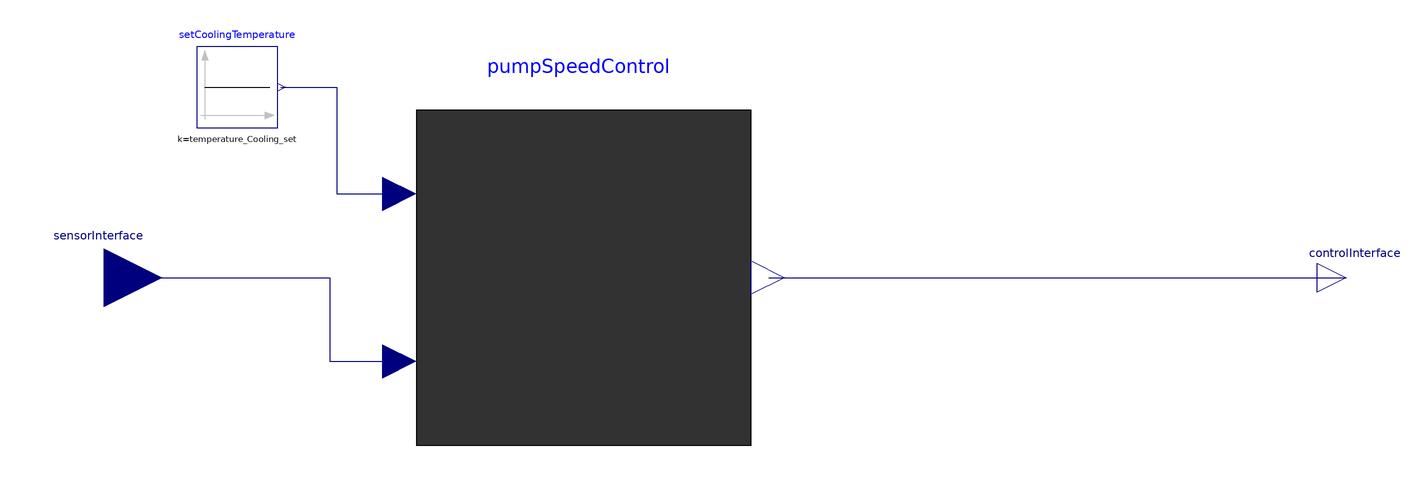

This picture is the connection diagram that the Modelica source below describes through its graphical annotations.

class SubSystemCoolingControl

  parameter Real temperature_Cooling_set(unit = "K") = 353.15 "Set Fuel cell Temperature";

  PumpSpeedControl pumpSpeedControl(Td = 1e-3, k = 1e-6)  annotation(
    Placement(visible = true, transformation(origin = {-54, -7.10543e-15}, extent = {{-58, -58}, {58, 58}}, rotation = 0)));
  Modelica.Blocks.Interfaces.RealInput sensorInterface annotation(
    Placement(visible = true, transformation(origin = {-220, 0}, extent = {{-20, -20}, {20, 20}}, rotation = 0), iconTransformation(origin = {-220, 0}, extent = {{-20, -20}, {20, 20}}, rotation = 0)));
  Modelica.Blocks.Sources.Constant setCoolingTemperature(k = temperature_Cooling_set) annotation(
    Placement(visible = true, transformation(origin = {-174, 66}, extent = {{-14, -14}, {14, 14}}, rotation = 0)));
  Modelica.Blocks.Interfaces.RealOutput controlInterface annotation(
    Placement(visible = true, transformation(origin = {210, 0}, extent = {{-10, -10}, {10, 10}}, rotation = 0), iconTransformation(origin = {210, 0}, extent = {{-10, -10}, {10, 10}}, rotation = 0)));
equation
  connect(setCoolingTemperature.y, pumpSpeedControl.setMassFlow) annotation(
    Line(points = {{-159, 66}, {-139.5, 66}, {-139.5, 29}, {-118, 29}}, color = {0, 0, 127}));
  connect(sensorInterface, pumpSpeedControl.getMassFlow) annotation(
    Line(points = {{-220, 0}, {-142, 0}, {-142, -29}, {-118, -29}}, color = {0, 0, 127}));
  connect(pumpSpeedControl.setPumpSpeed, controlInterface) annotation(
    Line(points = {{10, 0}, {210, 0}}, color = {0, 0, 127}));
  annotation(
    Diagram(coordinateSystem(extent = {{-200, -200}, {200, 200}})),
    Icon(coordinateSystem(extent = {{-200, -200}, {200, 200}}, initialScale = 0.1), graphics = {Rectangle(fillColor = {50, 50, 50}, fillPattern = FillPattern.Solid, extent = {{-200, 200}, {200, -200}}), Text(origin = {-7, 242}, lineColor = {0, 0, 255}, extent = {{-103, 34}, {103, -34}}, textString = "%name")}),
  Documentation(info = "<html><head></head><body><p class=\"MsoNormal\" style=\"font-size: 12px;\">Model (components and controls. If package, then what it contains with references)<o:p></o:p></p><p class=\"MsoNormal\" style=\"font-size: 12px;\"><span lang=\"NO-BOK\">&nbsp;</span></p><p class=\"MsoNormal\" style=\"font-size: 12px;\"><span lang=\"NO-BOK\">&nbsp;</span></p><p class=\"MsoNormal\" style=\"font-size: 12px;\"><span lang=\"NO-BOK\">What it does<o:p></o:p></span></p><p class=\"MsoNormal\" style=\"font-size: 12px;\">References to base model/related packages<o:p></o:p></p><p class=\"MsoNormal\" style=\"font-size: 12px;\">Standard component/protocol (any specific commercial)<o:p></o:p></p><p class=\"MsoNormal\" style=\"font-size: 12px;\"><span lang=\"NO-BOK\">&nbsp;</span></p><p class=\"MsoNormal\" style=\"font-size: 12px;\"><span lang=\"NO-BOK\">&nbsp;</span></p><p class=\"MsoNormal\" style=\"font-size: 12px;\">Description<o:p></o:p></p><p class=\"MsoNormal\" style=\"font-size: 12px;\">Purpose/where to use<o:p></o:p></p><p class=\"MsoNormal\" style=\"font-size: 12px;\">List of components<o:p></o:p></p><p class=\"MsoNormal\" style=\"font-size: 12px;\"><o:p>&nbsp;</o:p></p><p class=\"MsoNormal\" style=\"font-size: 12px;\"><o:p>&nbsp;</o:p></p><p class=\"MsoNormal\" style=\"font-size: 12px;\">Assumptions<o:p></o:p></p><p class=\"MsoNormal\" style=\"font-size: 12px;\"><o:p>&nbsp;</o:p></p><p class=\"MsoNormal\" style=\"font-size: 12px;\"><o:p>&nbsp;</o:p></p><p class=\"MsoNormal\" style=\"font-size: 12px;\">Formula<o:p></o:p></p><p class=\"MsoNormal\" style=\"font-size: 12px;\"><o:p>&nbsp;</o:p></p><p class=\"MsoNormal\" style=\"font-size: 12px;\"><o:p>&nbsp;</o:p></p><p class=\"MsoNormal\" style=\"font-size: 12px;\">Operation<o:p></o:p></p><p class=\"MsoNormal\" style=\"font-size: 12px;\">Explain with diagram view<o:p></o:p></p><p class=\"MsoNormal\" style=\"font-size: 12px;\">Operating range<o:p></o:p></p><p class=\"MsoNormal\" style=\"font-size: 12px;\">Initial/default inputs<o:p></o:p></p><p class=\"MsoNormal\" style=\"font-size: 12px;\">Output-Explain with graph</p></body></html>"));
end SubSystemCoolingControl;